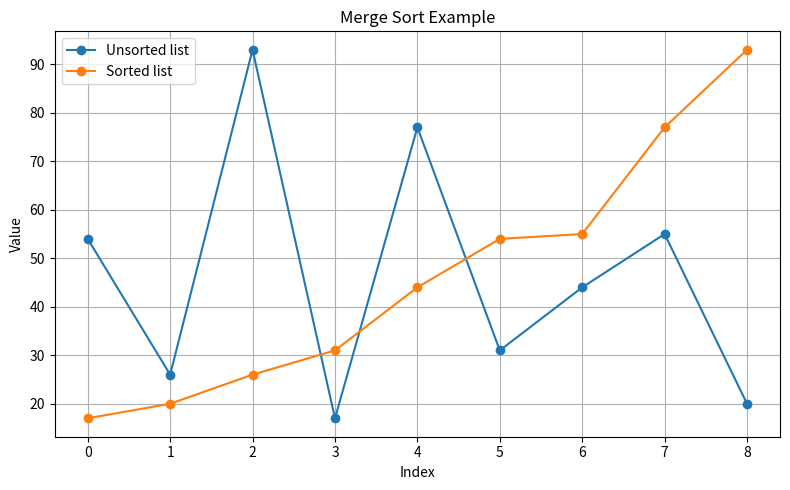

Source code (Python):
def ASSIGNMENT(new_list, i, old_list, j):
    new_list[i] = old_list[j]


def mergeSort(list_to_sort_by_merge):
    if (
        len(list_to_sort_by_merge) > 1
        and not len(list_to_sort_by_merge) < 1
        and len(list_to_sort_by_merge) != 0
    ):
        mid = len(list_to_sort_by_merge) // 2
        left = list_to_sort_by_merge[:mid]
        right = list_to_sort_by_merge[mid:]

        mergeSort(left)
        mergeSort(right)

        l = 0
        r = 0
        i = 0

        while l < len(left) and r < len(right):
            if left[l] <= right[r]:
                ASSIGNMENT(new_list=list_to_sort_by_merge, i=i, old_list=left, j=l)
                l += 1
            else:
                ASSIGNMENT(new_list=list_to_sort_by_merge, i=i, old_list=right, j=r)
                r += 1
            i += 1

        while l < len(left):
            list_to_sort_by_merge[i] = left[l]
            l += 1
            i += 1

        while r < len(right):
            list_to_sort_by_merge[i] = right[r]
            r += 1
            i += 1

import matplotlib.pyplot as plt

my_list = [54, 26, 93, 17, 77, 31, 44, 55, 20]
x = range(len(my_list))

plt.figure(figsize=(8, 5))
plt.plot(x, my_list, marker="o", label="Unsorted list")

mergeSort(my_list)

plt.plot(x, my_list, marker="o", label="Sorted list")

plt.title("Merge Sort Example")
plt.xlabel("Index")
plt.ylabel("Value")
plt.legend()
plt.grid(True)
plt.tight_layout()
plt.show()
